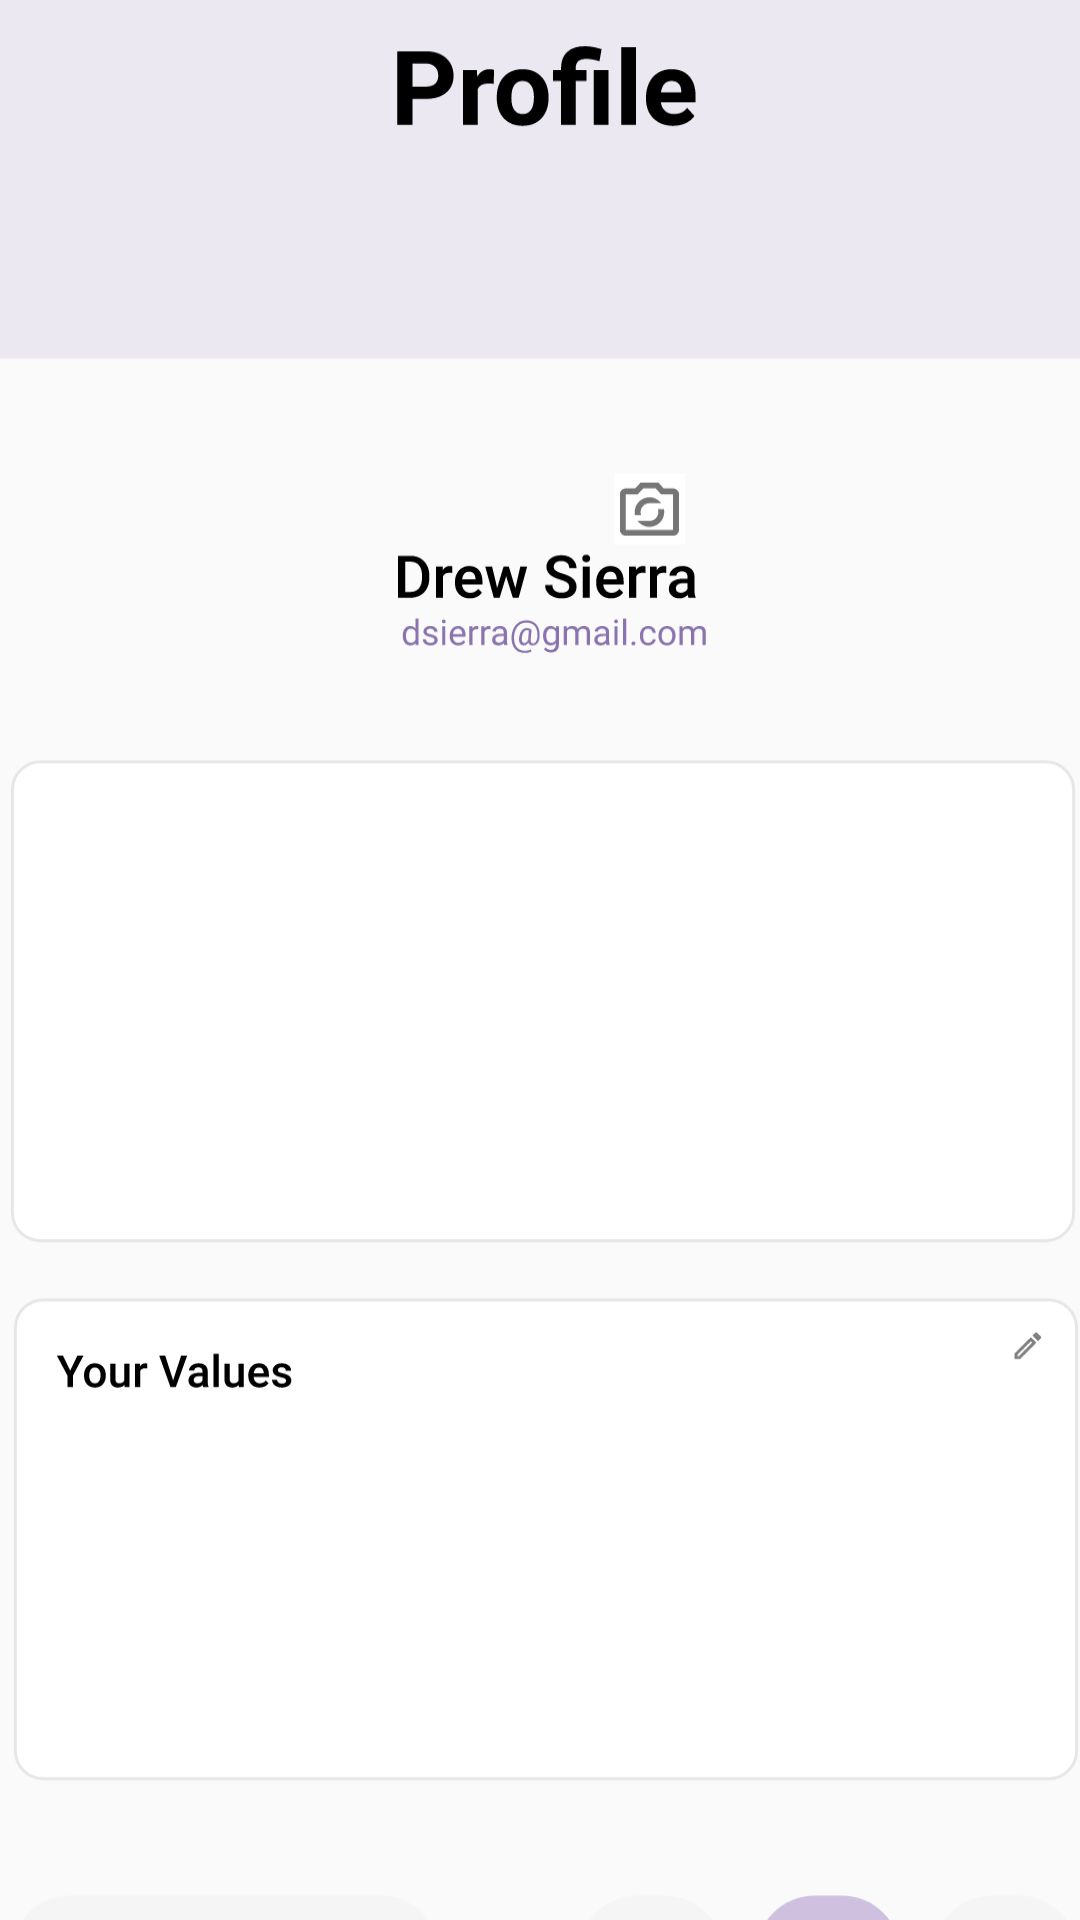

Reconstruct the res/layout file that produces this screen, plus the resources it refers to.
<!-- AndroidManifest.xml: application theme AppTheme -->
<!-- res/layout/activity_profilepage.xml -->
<?xml version="1.0" encoding="utf-8"?>
<androidx.constraintlayout.widget.ConstraintLayout xmlns:android="http://schemas.android.com/apk/res/android"
    xmlns:app="http://schemas.android.com/apk/res-auto"
    xmlns:tools="http://schemas.android.com/tools"
    android:layout_width="match_parent"
    android:layout_height="match_parent"
    tools:context=".profilepage">

    <ImageView
        android:id="@+id/imageView16"
        android:layout_width="405dp"
        android:layout_height="733dp"
        android:layout_marginStart="3dp"
        android:layout_marginLeft="3dp"
        android:layout_marginEnd="1dp"
        android:layout_marginRight="1dp"
        android:layout_marginBottom="4dp"
        app:layout_constraintBottom_toBottomOf="parent"
        app:layout_constraintEnd_toEndOf="parent"
        app:layout_constraintStart_toStartOf="parent"
        app:layout_constraintTop_toTopOf="parent"
        app:srcCompat="@drawable/ic_frame" />

    <Button
        android:id="@+id/gotoHome"
        android:layout_width="92dp"
        android:layout_height="12dp"
        android:layout_marginStart="45dp"
        android:layout_marginLeft="45dp"
        android:layout_marginTop="703dp"
        android:layout_marginEnd="274dp"
        android:layout_marginRight="274dp"
        android:layout_marginBottom="16dp"
        android:text="Button"
        app:layout_constraintBottom_toBottomOf="parent"
        app:layout_constraintEnd_toEndOf="parent"
        app:layout_constraintStart_toStartOf="parent"
        app:layout_constraintTop_toTopOf="parent" />

</androidx.constraintlayout.widget.ConstraintLayout>
<!-- resources referenced by this layout -->
<resources>
  <!-- drawable ic_frame: vector/xml drawable (drawable, 37621 chars, omitted) -->
  <style name="AppTheme" parent="Theme.AppCompat.Light.NoActionBar">
          
          <item name="colorPrimary">@color/colorPrimary</item>
          <item name="colorPrimaryDark">@color/colorPrimaryDark</item>
          <item name="colorAccent">@color/colorAccent</item>
      </style>
  <!-- not gathered from this repository: default colours our renderer supplied (Android Studio template values) -->
  <color name="colorPrimary">#FF6200EE</color>
  <color name="colorPrimaryDark">#FF3700B3</color>
  <color name="colorAccent">#FF03DAC5</color>
</resources>
